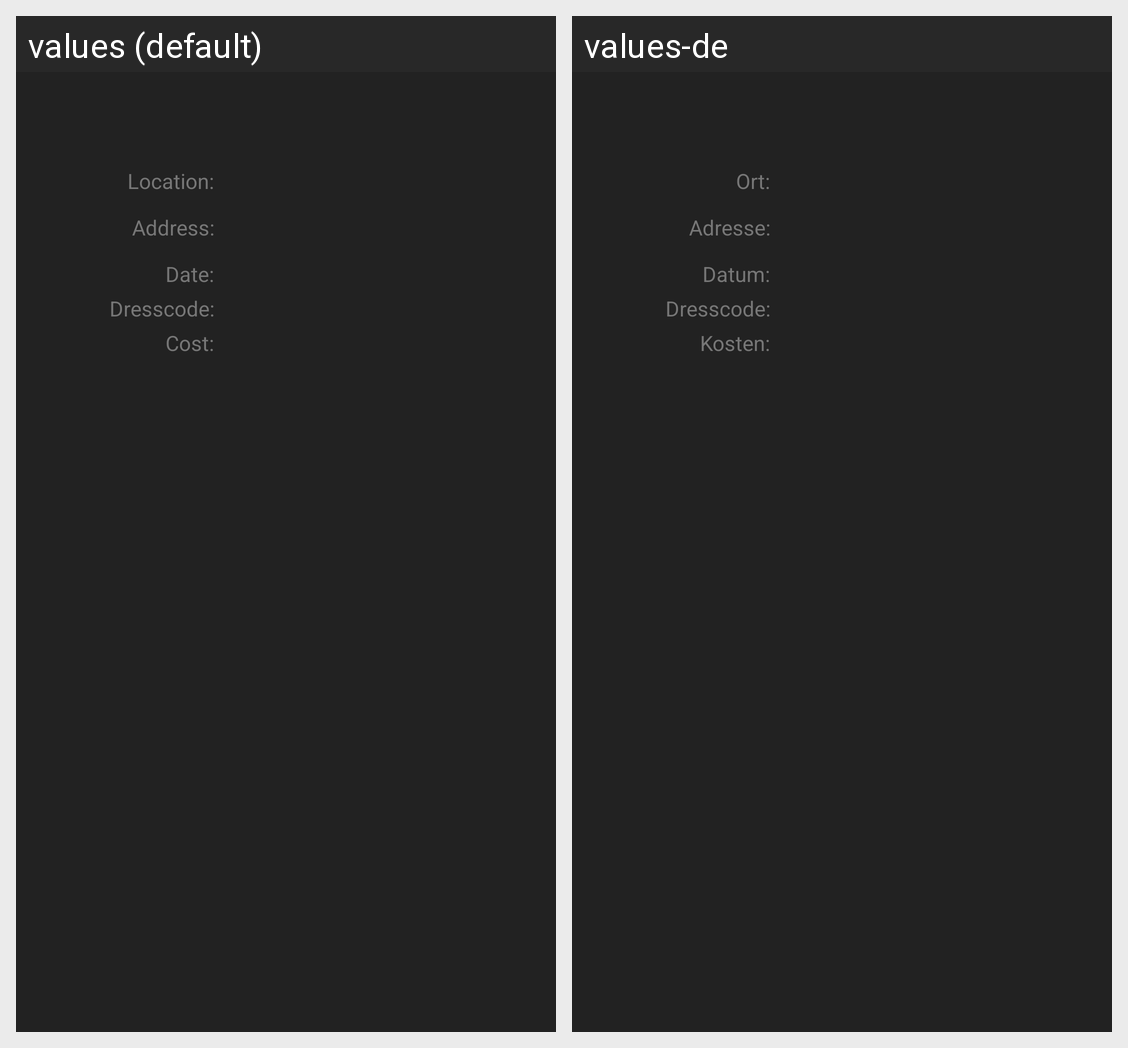

The same Android screen rendered under two of its app's locales, left to right. List the strings drawn on it with the default value and each locale's translation.
Android screen res/layout/content_event.xml rendered under 2 locales, left to right: values (default), values-de. Device: Nexus 5 (rendered at 1080×1920; each locale shown at half size, 540×960, under a caption strip naming it); theme AppTheme.
Strings drawn on this screen, with the default value and each locale's value (text and hints the layout hard-codes, and strings that could not be matched under every locale, appear in the picture but are not listed):

text_event_header_location
  values: Location:
  values-de: Ort:

text_event_header_address
  values: Address:
  values-de: Adresse:

text_event_header_date
  values: Date:
  values-de: Datum:

text_event_header_dresscodes
  values: Dresscode:
  values-de: Dresscode:

text_event_header_cost
  values: Cost:
  values-de: Kosten:
